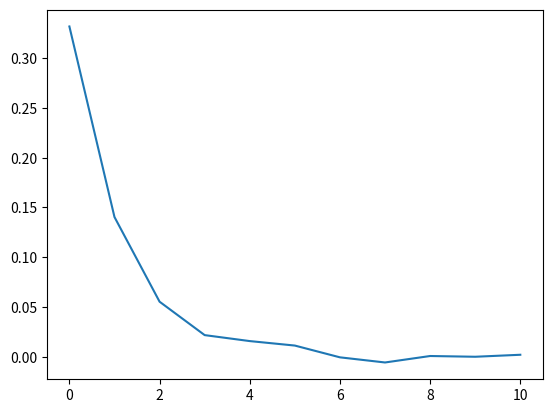
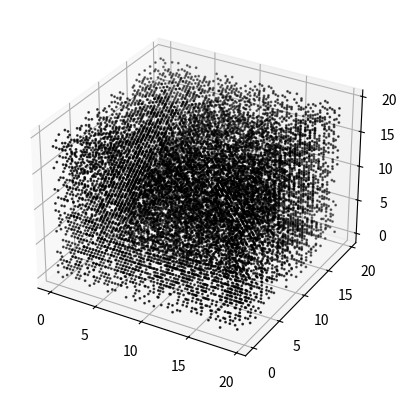

Recreate these plots in Python, in order.
import numpy as np
import matplotlib.pyplot as pyplot
from mpl_toolkits.mplot3d import Axes3D

# 3d, Z2 gauge Ising spin model
# Lattice sites form a square grid and are labelled by 0<=x,y,z<N
# Spins lie on edges connecting adjacent lattice sites and are
# labelled by (x,y,z,a):
#   - 0<=x,y,z<N give the corresponding lattice site.
#   - a=0,1,2 gives the direction of the edge from the lattice
#       site on which the spin lies
# Each plaquette is labelled by its "lowest" lattice site and
# by a,b=0,1,2 where a!=b correspond to the x,y,z-directions.

N = 20  # Size of grid is NxNxN (3*N^3 total spins)
T = 0.1   # Temperature
K = 10   # Number of iterations is K * (3*N^3)

choices = [-1, 1, 1]   # Values to choose from to initialize grid


# Returns randomized grid
def randomGrid():
    return np.random.choice(choices, [N, N, N, 3])


# Returns a random lattice site (not a spin site)
def randomSite():
    return np.random.randint(0, N, 3)


# Returns product of four spins on the plaquette labelled by (x,y,z,a,b)
def plaqProduct(g, x, y, z, a, b):
    if a == b:
        print("Error: a==b")
        return 0
    s1 = g[x % N, y % N, z % N, a]
    s2 = g[x % N, y % N, z % N, b]

    if a == 0:
        s3 = g[(x + 1) % N, y % N, z % N, b]
    elif a == 1:
        s3 = g[x % N, (y + 1) % N, z % N, b]
    else:
        s3 = g[x % N, y % N, (z + 1) % N, b]

    if b == 0:
        s4 = g[(x + 1) % N, y % N, z % N, a]
    elif b == 1:
        s4 = g[x % N, (y + 1) % N, z % N, a]
    else:
        s4 = g[x % N, y % N, (z + 1) % N, a]

    return s1 * s2 * s3 * s4


# Change in energy from flipping spin at (x,y,z,a)
def deltaE(g, x, y, z, a):
    dE = 2
    if a != 0:
        dE *= plaqProduct(g, x, y, z, a, 0)
        dE *= plaqProduct(g, x - 1, y, z, a, 0)
    if a != 1:
        dE *= plaqProduct(g, x, y, z, a, 1)
        dE *= plaqProduct(g, x, y - 1, z, a, 1)
    if a != 2:
        dE *= plaqProduct(g, x, y, z, a, 2)
        dE *= plaqProduct(g, x, y, z - 1, a, 2)
    return dE


# Determine if spin at (x,y,z,a) should flip
def flipSpinB(g, x, y, z, a):
    dE = deltaE(g, x, y, z, a)
    if np.log(np.random.random()) < -dE / T:
        return -1
    else:
        return 1


# Choose 3*N^3 random spins (on average each is chosen once)
# and decide to flip or not
def wash(g):
    gNew = g
    for z in range(3 * N ** 3):
        x, y, z = randomSite()
        a = np.random.choice(3)
        gNew[x, y, z, a] *= flipSpinB(gNew, x, y, z, a)
    return gNew


# Initialize grid of spins
grid = randomGrid()

# Keep track of average magnitization as a diagnostic
# for reaching thermal equilibrium
m = [np.average(grid)]

# Wash the grid K times
for k in range(K):
    print("%4.1f" % (100 * k / K), "%")
    grid = wash(grid)
    m = np.append(m, np.average(grid))


majority = m[-1]
majSpins = np.empty([0, 4])
for x in range(N):
    for y in range(N):
        for z in range(N):
            if grid[x, y, z, 0] * majority > 0:
                toAdd = [x + 0.5, y, z, grid[x, y, z, 0]]
                majSpins = np.append(majSpins, [toAdd], axis=0)
            if grid[x, y, z, 1] * majority > 0:
                toAdd = [x, y + 0.5, z, grid[x, y, z, 1]]
                majSpins = np.append(majSpins, [toAdd], axis=0)
            if grid[x, y, z, 2] * majority > 0:
                toAdd = [x, y, z + 0.5, grid[x, y, z, 2]]
                majSpins = np.append(majSpins, [toAdd], axis=0)


pyplot.plot(m)
fig = pyplot.figure()
ax3d = fig.add_subplot(111, projection='3d')
ax3d.scatter(majSpins[:, 0], majSpins[:, 1], majSpins[:, 2], s=1, c='k')
pyplot.show()
